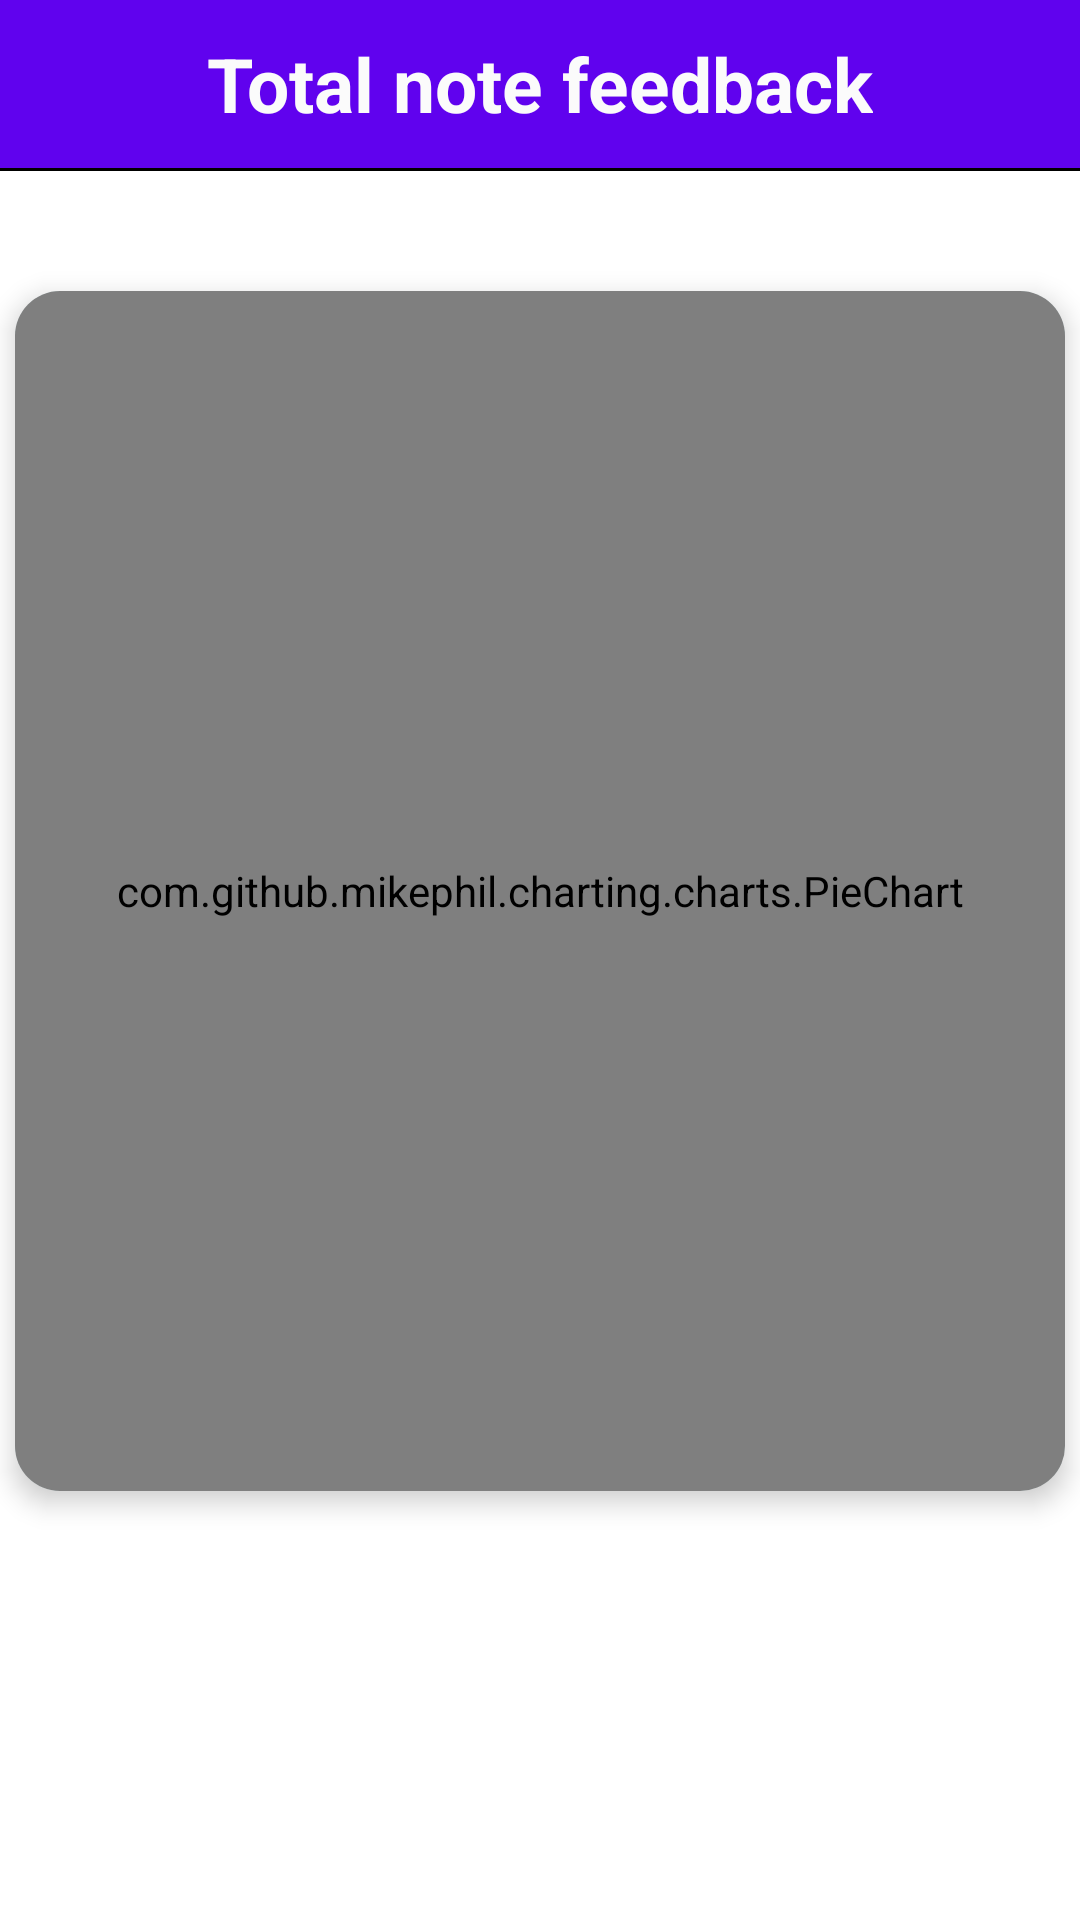

Reconstruct the res/layout file that produces this screen, plus the resources it refers to.
<!-- AndroidManifest.xml: application theme Theme.SmileTogether_DentalApp -->
<!-- res/layout/activity_pie_chart_grades.xml -->
<?xml version="1.0" encoding="utf-8"?>
<LinearLayout xmlns:android="http://schemas.android.com/apk/res/android"
    xmlns:app="http://schemas.android.com/apk/res-auto"
    xmlns:tools="http://schemas.android.com/tools"
    android:layout_width="match_parent"
    android:layout_height="match_parent"
    android:orientation="vertical"
    tools:context=".Doctor.PieChartGradesActivity">

    <androidx.appcompat.widget.Toolbar
        android:id="@+id/toolbar"
        android:layout_width="match_parent"
        android:layout_height="?attr/actionBarSize"
        android:background="@color/primary_color"
        android:theme="@style/ThemeOverlay.AppCompat.ActionBar"
        app:popupTheme="@style/ThemeOverlay.AppCompat.Light">

        <TextView
            android:id="@+id/tvTitle"
            android:layout_width="wrap_content"
            android:layout_height="wrap_content"
            android:layout_gravity="center"
            android:text="Total note feedback"
            android:textColor="@color/white"
            android:textStyle="bold"
            android:textSize="25sp" />
    </androidx.appcompat.widget.Toolbar>

    <View
        android:id="@+id/view"
        android:layout_width="match_parent"
        android:layout_height="1dp"
        android:layout_below="@+id/toolbar"
        android:background="@color/black"
        />

    <androidx.cardview.widget.CardView
        android:id="@+id/cwBarChart"
        android:layout_width="match_parent"
        android:layout_height="400dp"
        android:layout_marginStart="5dp"
        android:layout_marginTop="40dp"
        android:layout_marginEnd="5dp"
        android:layout_marginBottom="5dp"
        app:cardBackgroundColor="@color/light_blue"
        app:cardCornerRadius="15dp"
        app:cardElevation="5dp">

        <com.github.mikephil.charting.charts.PieChart
            android:layout_width="match_parent"
            android:layout_height="match_parent"
            android:id="@+id/pieChart"
            android:padding="5dp"/>


    </androidx.cardview.widget.CardView>

    <TextView
        android:layout_width="match_parent"
        android:layout_height="wrap_content"
        android:padding="10dp"
        android:text=""
        android:textSize="13dp"
        android:textStyle="italic" />

</LinearLayout>
<!-- resources referenced by this layout -->
<resources>
  <color name="black">#FF000000</color>
  <color name="light_blue">#D7F0F3</color>
  <color name="primary_color">#6002EE</color>
  <color name="white">#FBFBFB</color>
  <style name="Theme.SmileTogether_DentalApp" parent="Theme.MaterialComponents.Light.NoActionBar">
          
          <item name="colorPrimary">@color/actionbar</item>
          <item name="colorPrimaryVariant">@color/purple_700</item>
          <item name="colorOnPrimary">@color/white</item>
          
          <item name="colorSecondary">@color/black</item>
          <item name="colorSecondaryVariant">@color/teal_700</item>
          <item name="colorOnSecondary">@color/white</item>
          
          <item name="android:statusBarColor" tools:targetApi="l">?attr/colorPrimaryVariant</item>
          
  
      </style>
  <color name="actionbar">#0A4D55</color>
  <color name="purple_700">#FF3700B3</color>
  <color name="teal_700">#02A187</color>
</resources>
